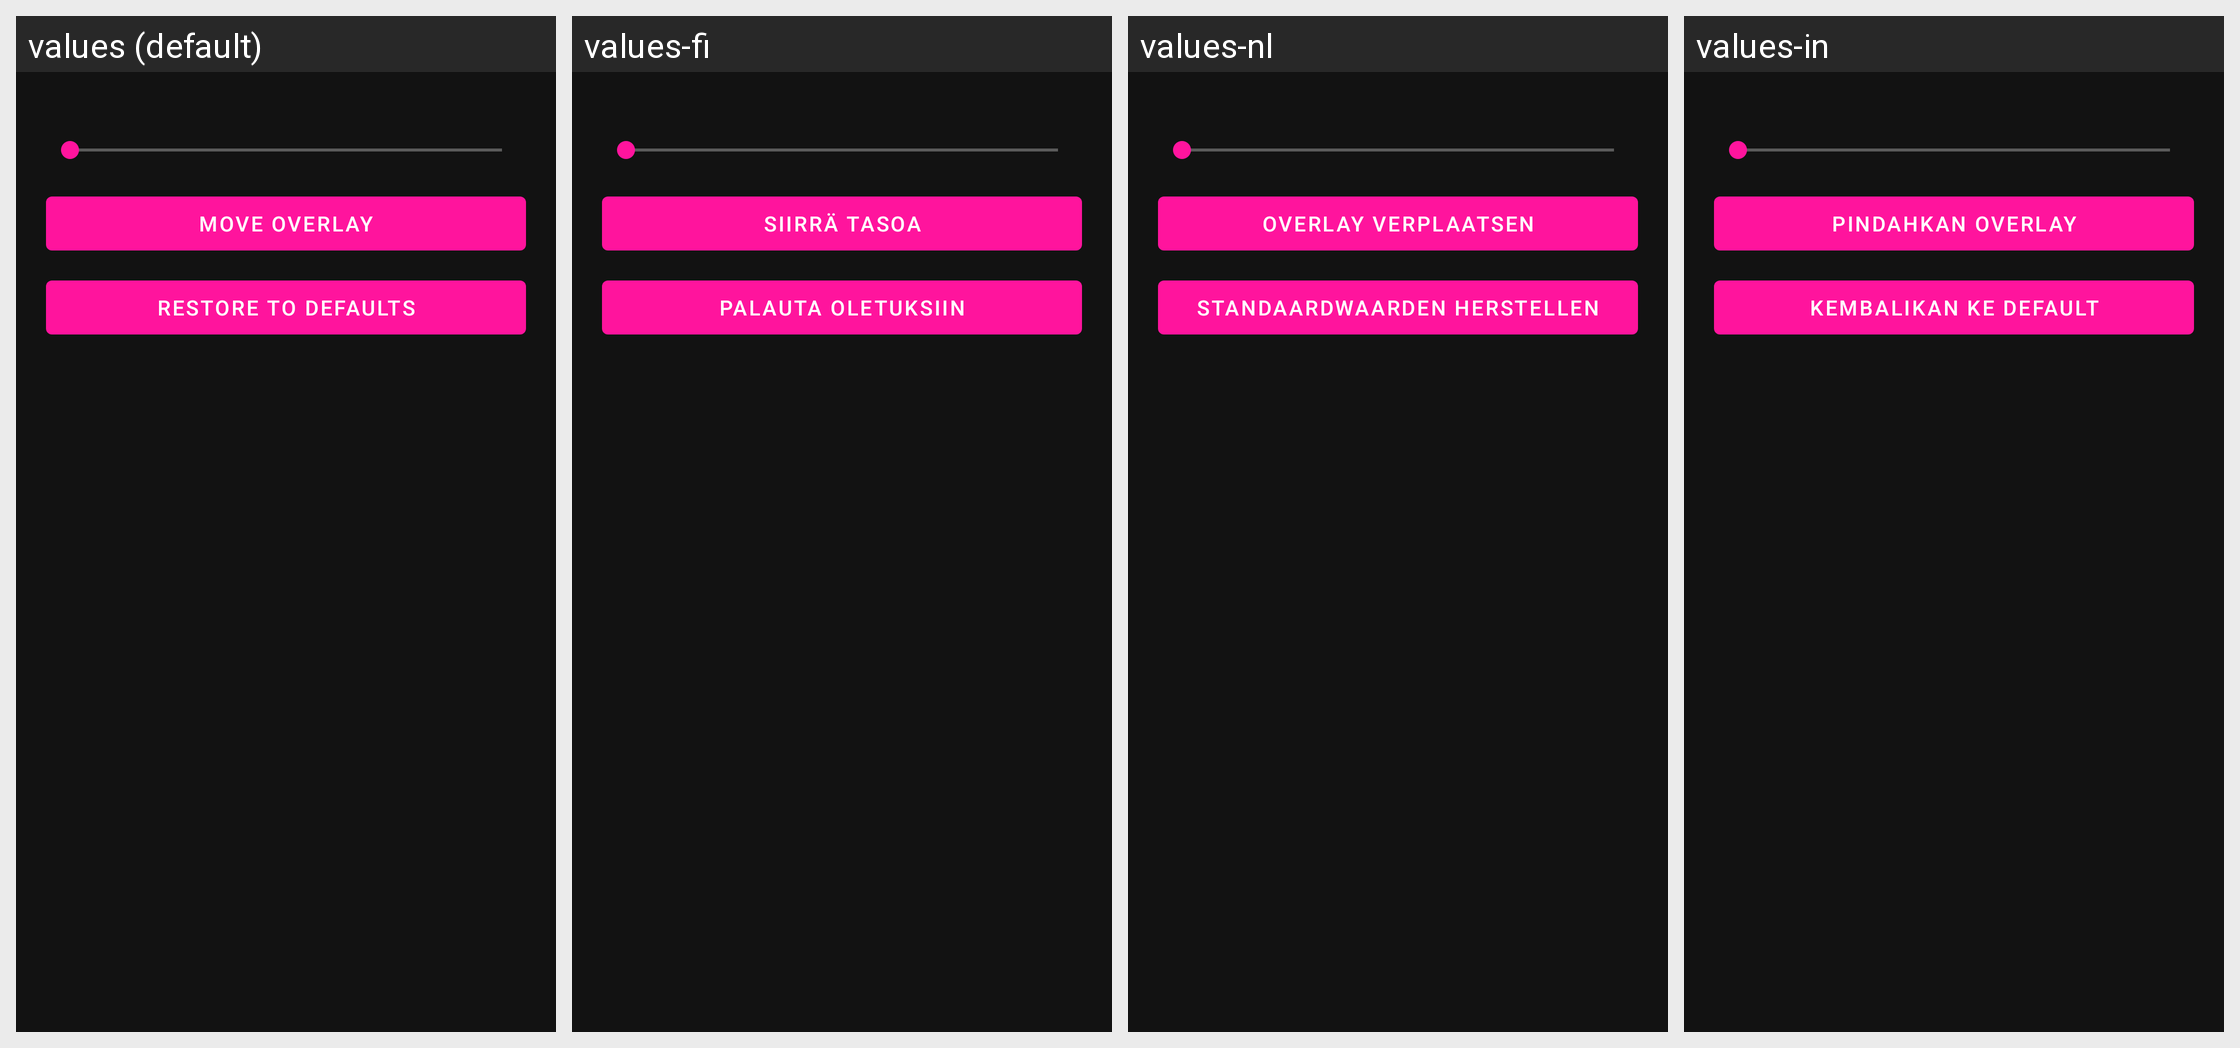

The Android screen above is rendered under several locales of the same app. Produce the string resources it draws, with the default and per-locale values.
Android screen res/layout/dialog_configure_overlay.xml rendered under 4 locales, left to right: values (default), values-fi, values-nl, values-in. Device: Nexus 5 (rendered at 1080×1920; each locale shown at half size, 540×960, under a caption strip naming it); theme AppTheme.
Other locales in the repository, not shown: values-de, values-es, values-fr, values-it, values-ja, values-ko.
Strings drawn on this screen, with the default value and each locale's value (text and hints the layout hard-codes, and strings that could not be matched under every locale, appear in the picture but are not listed):

overlay_configure_move
  values: Move Overlay
  values-fi: Siirrä tasoa
  values-nl: Overlay verplaatsen
  values-in: Pindahkan Overlay

overlay_configure_restore_defaults
  values: Restore to defaults
  values-fi: Palauta oletuksiin
  values-nl: Standaardwaarden herstellen
  values-in: Kembalikan ke default
